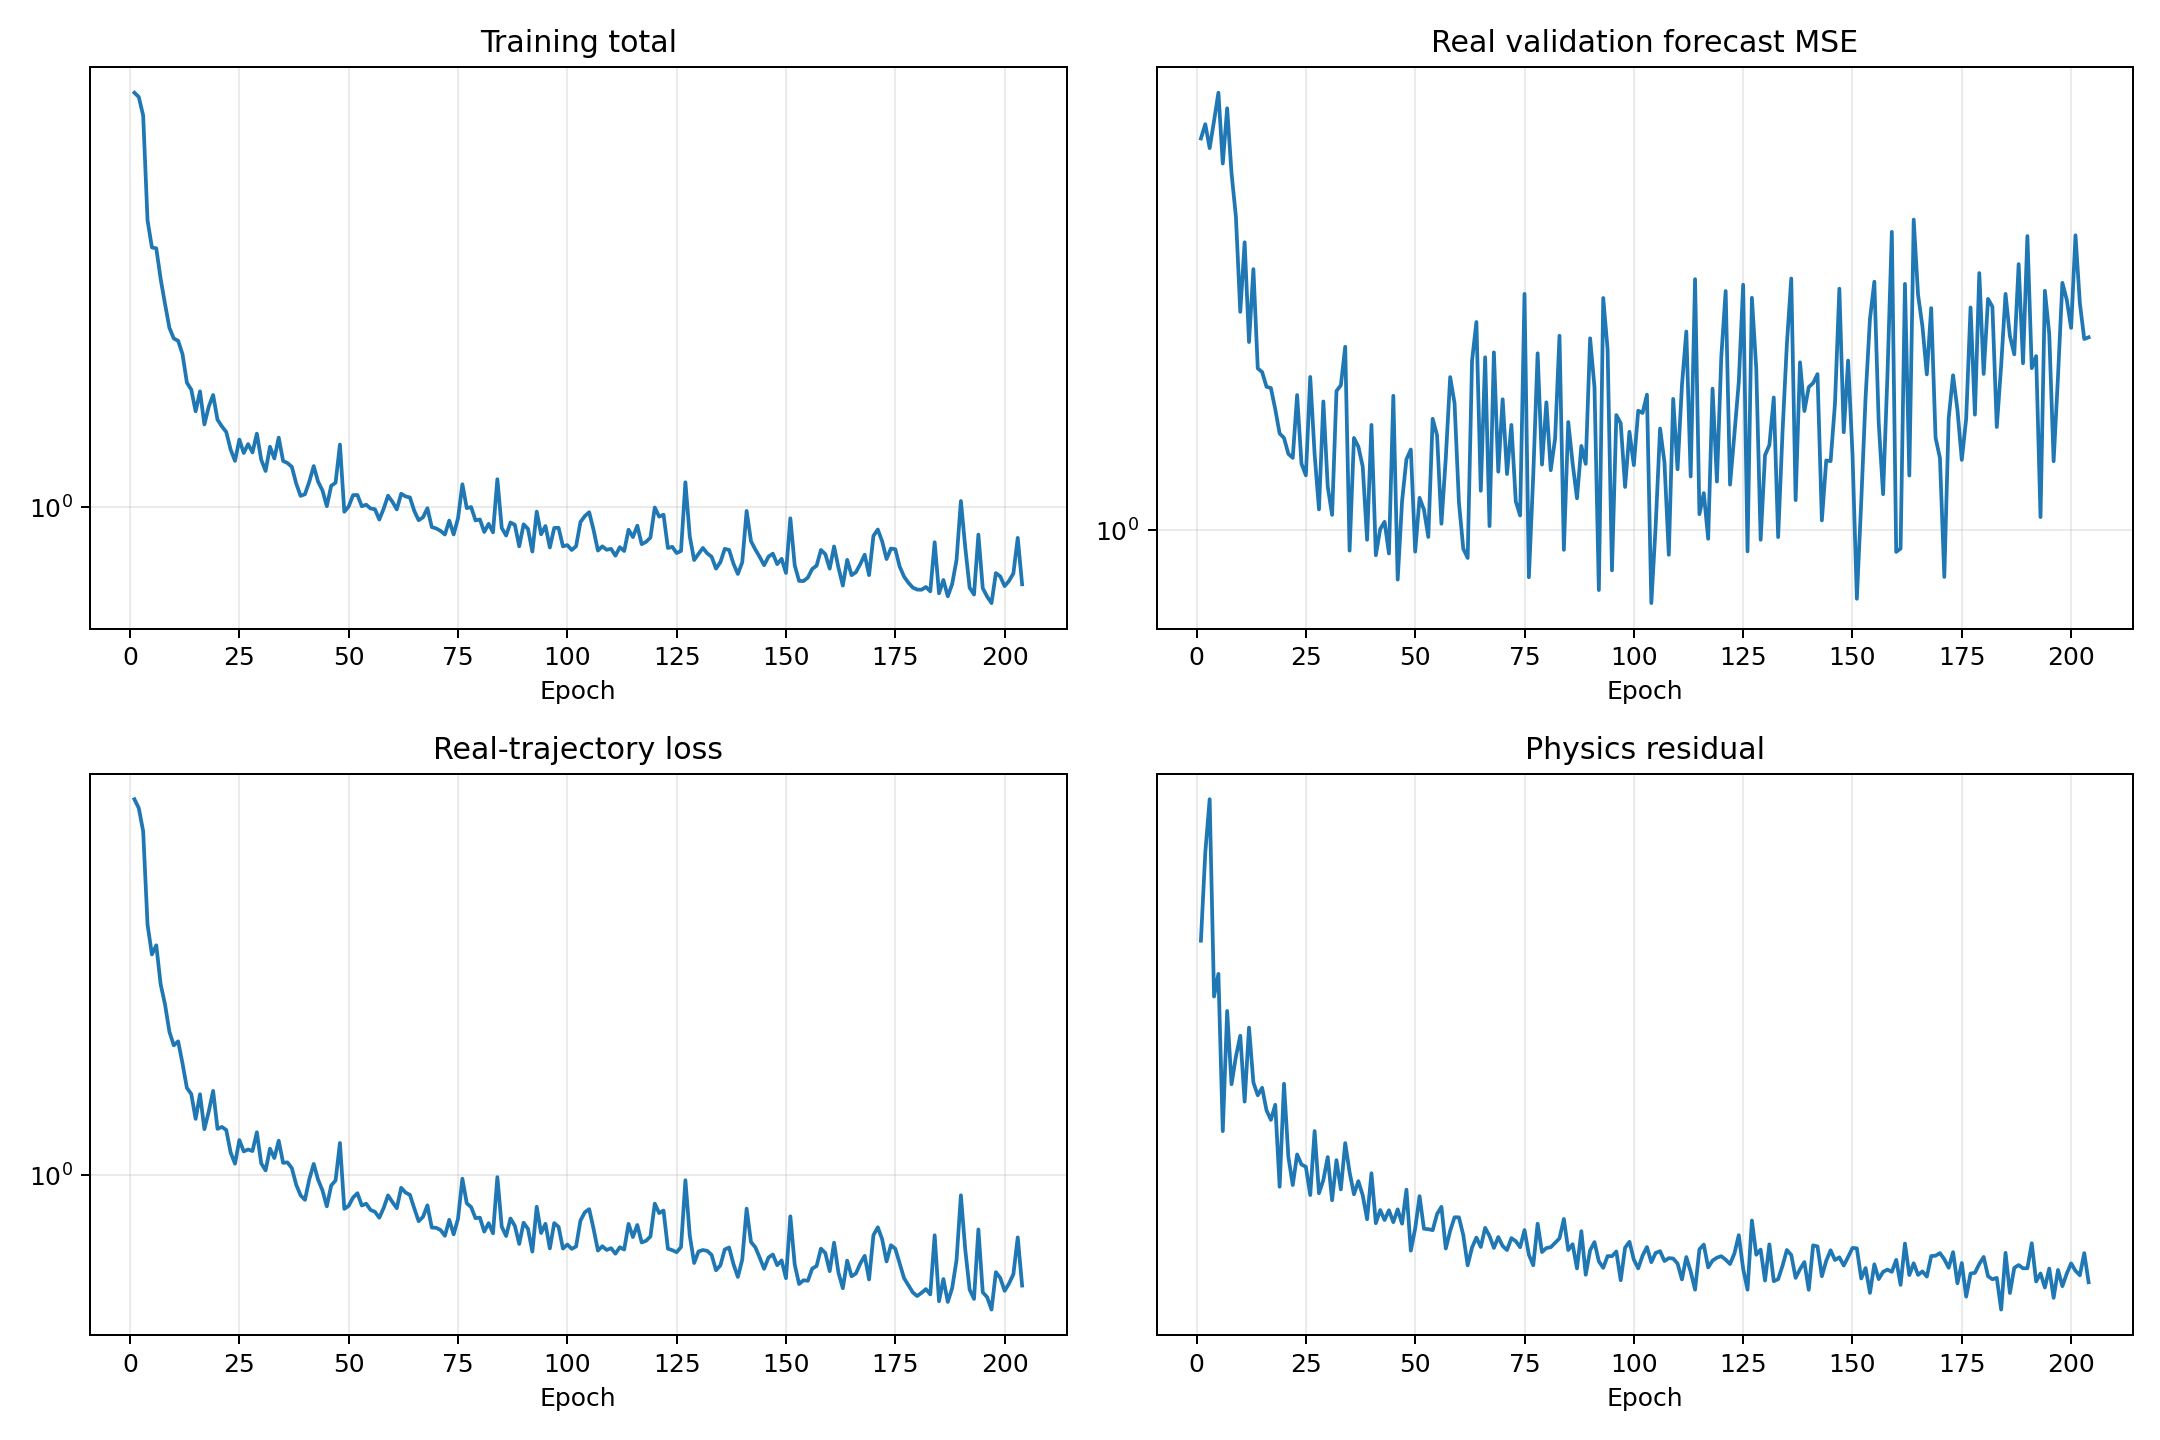

Data behind this chart, as committed beside it:
epoch, validation_real_forecast_mse, train_data, train_physics, train_total
1, 4.081, 7.387, 45.24, 7.839
2, 4.295, 7.045, 62.95, 7.675
3, 3.942, 6.231, 76.91, 7
4, 4.346, 3.791, 36.69, 4.158
5, 4.809, 3.235, 39.94, 3.634
6, 3.729, 3.396, 22.14, 3.617
7, 4.547, 2.76, 34.75, 3.107
8, 3.603, 2.48, 26.4, 2.744
9, 3.083, 2.144, 29.28, 2.437
10, 2.19, 1.994, 31.67, 2.311
11, 2.812, 2.037, 24.73, 2.285
12, 1.965, 1.811, 32.65, 2.137
13, 2.553, 1.59, 26.57, 1.855
14, 1.788, 1.539, 25.33, 1.792
15, 1.765, 1.348, 26.05, 1.609
16, 1.674, 1.538, 23.94, 1.777
17, 1.667, 1.277, 23.1, 1.508
18, 1.544, 1.403, 24.44, 1.647
19, 1.416, 1.565, 17.97, 1.745
20, 1.393, 1.279, 26.45, 1.543
21, 1.316, 1.292, 20.1, 1.493
22, 1.297, 1.271, 18.08, 1.452
23, 1.625, 1.128, 20.29, 1.331
24, 1.27, 1.062, 19.53, 1.258
25, 1.218, 1.205, 19.37, 1.398
26, 1.734, 1.134, 17.42, 1.308
27, 1.314, 1.146, 22.15, 1.367
28, 1.078, 1.136, 17.54, 1.312
29, 1.588, 1.256, 18.43, 1.44
30, 1.17, 1.064, 20.09, 1.265
31, 1.057, 1.025, 17.09, 1.196
32, 1.649, 1.151, 19.86, 1.35
33, 1.683, 1.095, 17.79, 1.273
34, 1.932, 1.201, 21.17, 1.412
35, 0.9296, 1.067, 18.97, 1.257
36, 1.393, 1.07, 17.47, 1.245
37, 1.35, 1.038, 18.35, 1.221
38, 1.257, 0.9499, 17.41, 1.124
39, 0.9666, 0.8979, 15.91, 1.057
40, 1.46, 0.8767, 18.91, 1.066
41, 0.9144, 0.9787, 15.67, 1.135
42, 1.005, 1.061, 16.47, 1.226
43, 1.031, 0.9758, 15.86, 1.134
44, 0.9201, 0.9218, 16.45, 1.086
45, 1.621, 0.8469, 15.73, 1.004
46, 0.8379, 0.946, 16.51, 1.111
47, 1.111, 0.9721, 15.65, 1.129
48, 1.291, 1.186, 17.77, 1.364
49, 1.336, 0.8354, 14.14, 0.9768
50, 0.9264, 0.8492, 15.37, 1.003
51, 1.124, 0.8875, 17.35, 1.061
52, 1.077, 0.9079, 15.35, 1.061
53, 0.9765, 0.8507, 15.33, 1.004
54, 1.492, 0.8588, 15.27, 1.012
55, 1.406, 0.8307, 16.22, 0.993
56, 1.024, 0.8225, 16.67, 0.9892
57, 1.297, 0.7971, 14.25, 0.9396
58, 1.733, 0.8397, 15.23, 0.992
59, 1.578, 0.8977, 16.03, 1.058
60, 1.106, 0.8662, 16.02, 1.026
... 144 more rows
